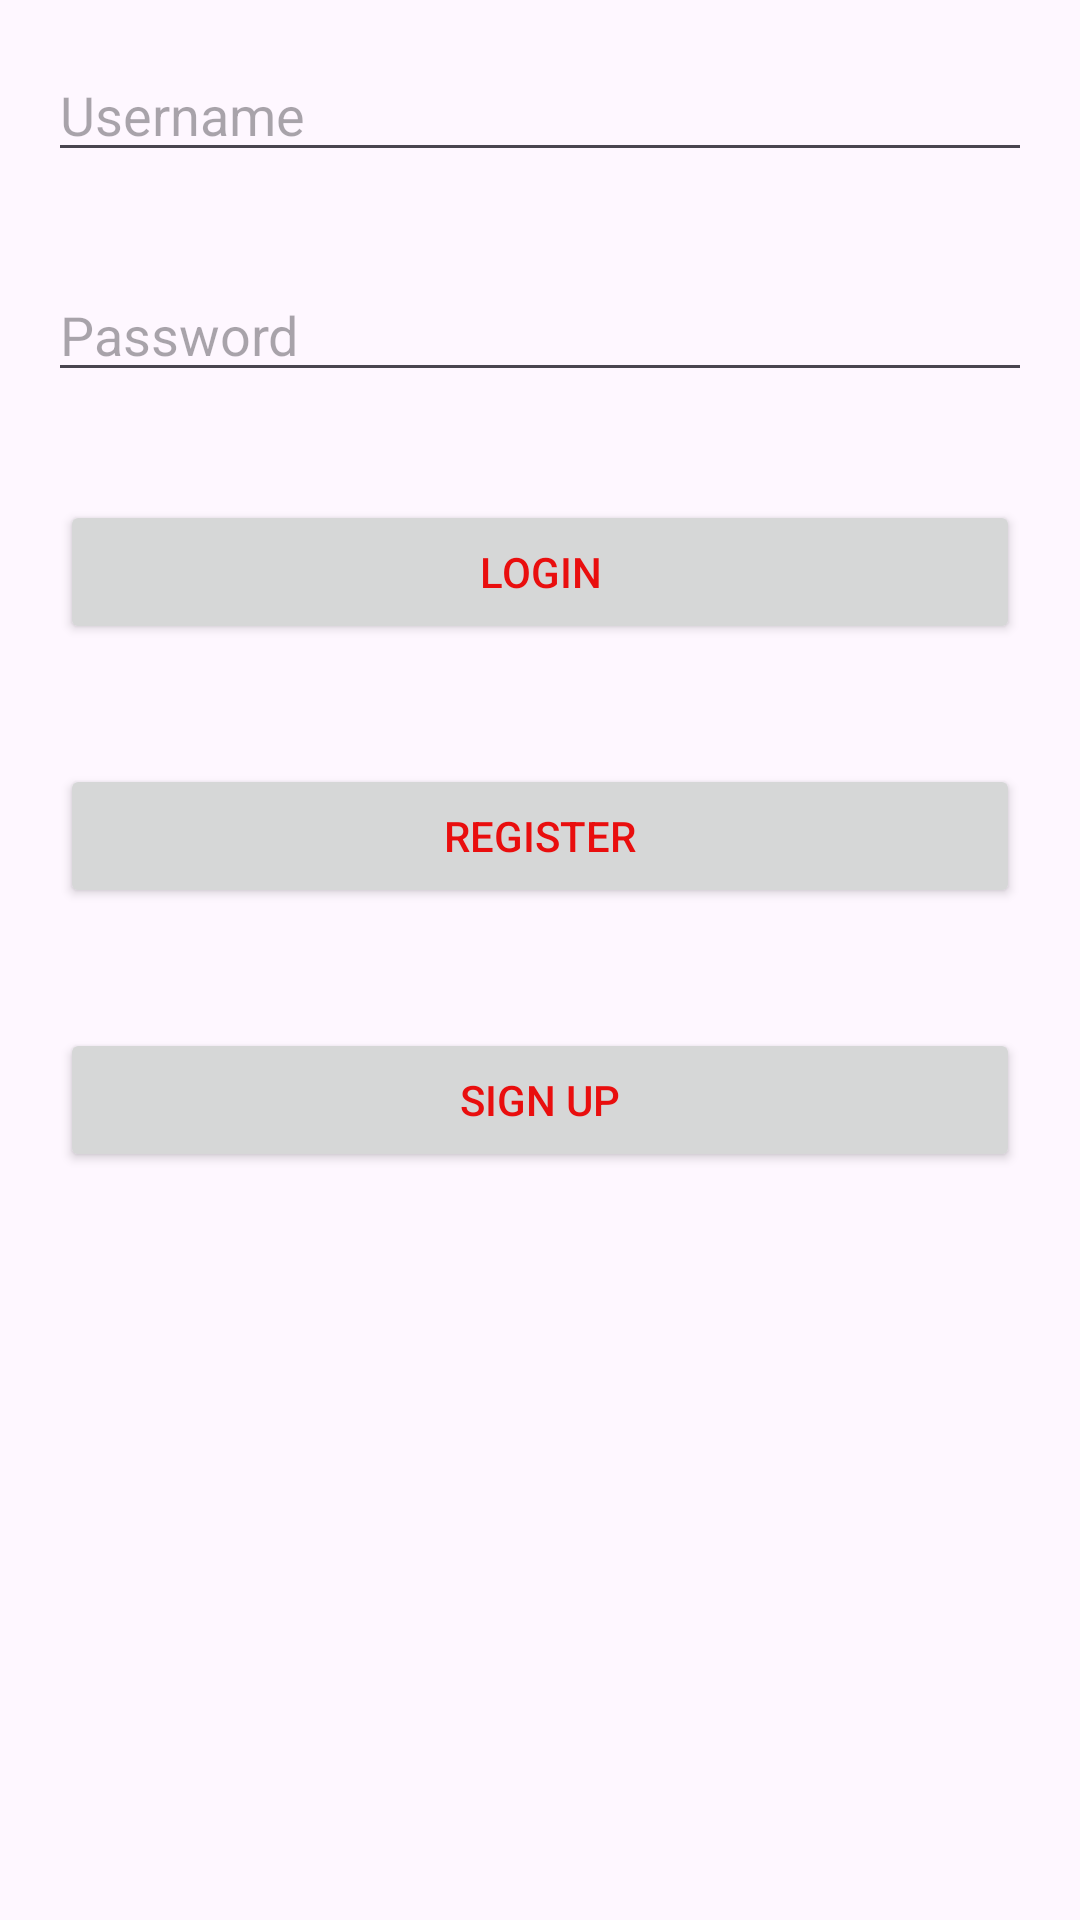

Reconstruct the res/layout file that produces this screen, plus the resources it refers to.
<!-- AndroidManifest.xml: application theme Theme.LatihanPAS -->
<!-- res/layout/activity_main.xml -->
<?xml version="1.0" encoding="utf-8"?>
<LinearLayout
    xmlns:android="http://schemas.android.com/apk/res/android"
    xmlns:app="http://schemas.android.com/apk/res-auto"
    xmlns:tools="http://schemas.android.com/tools"
    android:id="@+id/main"
    android:layout_width="match_parent"
    android:orientation="vertical"
    android:layout_height="match_parent"
    tools:context=".MainActivity">

    <EditText
        android:id="@+id/edUsername"
        android:layout_width="match_parent"
        android:layout_height="wrap_content"
        android:hint="Username"
        android:inputType="text"
        android:layout_margin="16dp"/>

    <EditText
        android:id="@+id/edPassword"
        android:layout_width="match_parent"
        android:layout_height="wrap_content"
        android:hint="Password"
        android:inputType="textPassword"
        android:layout_margin="16dp"/>




    <Button
        android:id="@+id/BtnLogin"
        android:layout_width="match_parent"
        android:layout_margin="20dp"
        android:layout_height="wrap_content"
        android:text="Login"
        android:textColor="#E90E0E" />

    <Button
        android:id="@+id/BtnRegister"
        android:layout_width="match_parent"
        android:layout_margin="20dp"
        android:layout_height="wrap_content"
        android:text="register"
        android:textColor="#E90E0E" />

    <Button
        android:id="@+id/BtnSign"
        android:layout_width="match_parent"
        android:layout_margin="20dp"
        android:layout_height="wrap_content"
        android:text="SIGN UP"
        android:textColor="#E90E0E" />

</LinearLayout>
<!-- resources referenced by this layout -->
<resources>
  <style name="Theme.LatihanPAS" parent="Base.Theme.LatihanPAS" />
  <style name="Base.Theme.LatihanPAS" parent="Theme.Material3.DayNight.NoActionBar">
          
          
      </style>
</resources>
